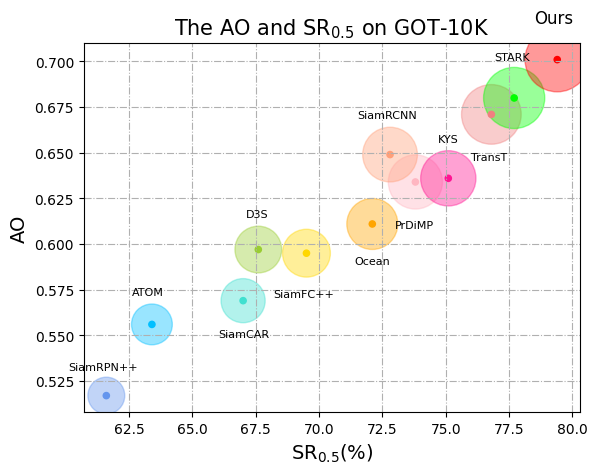

Write the Python code that produced this figure. (Note: this script raises an exception after producing the figure.)
import numpy as np
import matplotlib.pyplot as plt
import matplotlib.axes._axes as axes
import matplotlib.figure as figure
from matplotlib.backends.backend_pdf import PdfPages
pdf = PdfPages('sr_ao.pdf')
plt.rc('font',family='Times New Roman')

fig, ax = plt.subplots()  # type:figure.Figure, axes.Axes
ax.set_title('The AO and SR$_{0.5}$ on GOT-10K', fontsize=15)
ax.set_xlabel('SR$_{0.5}$(%)', fontsize=14)
ax.set_ylabel('AO', fontsize=14)


trackers = ['SiamRPN++', 'ATOM', 'SiamCAR', 'SiamFC++', 'D3S', 'Ocean', 'PrDiMP', 'KYS', 'SiamRCNN', 'TransT', 'STARK', 'Ours']
SR_05 = np.array([61.6, 63.4, 67.0, 69.5, 67.6, 72.1, 73.8, 75.1, 72.8, 76.8, 77.7, 79.4])
sr_norm = np.array([61.6, 63.4, 67.0, 69.5, 67.6, 72.1, 73.8, 75.1, 72.8, 76.8, 77.7, 79.4]) / 100
performance = np.array([0.517, 0.556, 0.569, 0.595, 0.597, 0.611, 0.634, 0.636, 0.649, 0.671, 0.680, 0.701])

circle_color = ['cornflowerblue', 'deepskyblue',  'turquoise', 'gold', 'yellowgreen', 'orange', 'lightpink', 'deeppink', 'lightsalmon', 'lightcoral', 'lime', 'r']
# Marker size in units of points^2
volume = (400 * sr_norm/8 * performance/0.6) ** 2

ax.scatter(SR_05, performance, c=circle_color, s=volume, alpha=0.4)
ax.scatter(SR_05, performance, c=circle_color, s=20, marker='o')
# text
ax.text(SR_05[0] - 1.5, performance[0] + 0.014, trackers[0], fontsize=8, color='k')
ax.text(SR_05[1] - 0.8, performance[1] + 0.016, trackers[1], fontsize=8, color='k')
ax.text(SR_05[2] - 1, performance[2] - 0.02, trackers[2], fontsize=8, color='k')
ax.text(SR_05[3] - 1.3, performance[3] - 0.024, trackers[3], fontsize=8, color='k')
ax.text(SR_05[4] - 0.5, performance[4] + 0.018, trackers[4], fontsize=8, color='k')
ax.text(SR_05[5] - 0.7, performance[5] - 0.022, trackers[5], fontsize=8, color='k')
ax.text(SR_05[6] - 0.8, performance[6] - 0.025, trackers[6], fontsize=8, color='k')
ax.text(SR_05[7] - 0.4, performance[7] + 0.02, trackers[7], fontsize=8, color='k')
ax.text(SR_05[8] - 1.3, performance[8] + 0.02, trackers[8], fontsize=8, color='k')
ax.text(SR_05[9] - 0.8, performance[9] - 0.025, trackers[9], fontsize=8, color='k')
ax.text(SR_05[10] - 0.8, performance[10] + 0.021, trackers[10], fontsize=8, color='k')
ax.text(SR_05[11] - 0.9, performance[11] + 0.02, trackers[11], fontsize=12, color='k')

ax.grid(which='major', axis='both', linestyle='-.') # color='r', linestyle='-', linewidth=2
ax.set_xlim(60, 81, 5)
ax.set_ylim(0.5, 0.73, 0.02)
ax.xaxis.set_tick_params(labelsize=12)
ax.yaxis.set_tick_params(labelsize=12)

fig.savefig('GOT_10k_qp.pdf')


pdf.savefig()
pdf.close()
plt.show()
